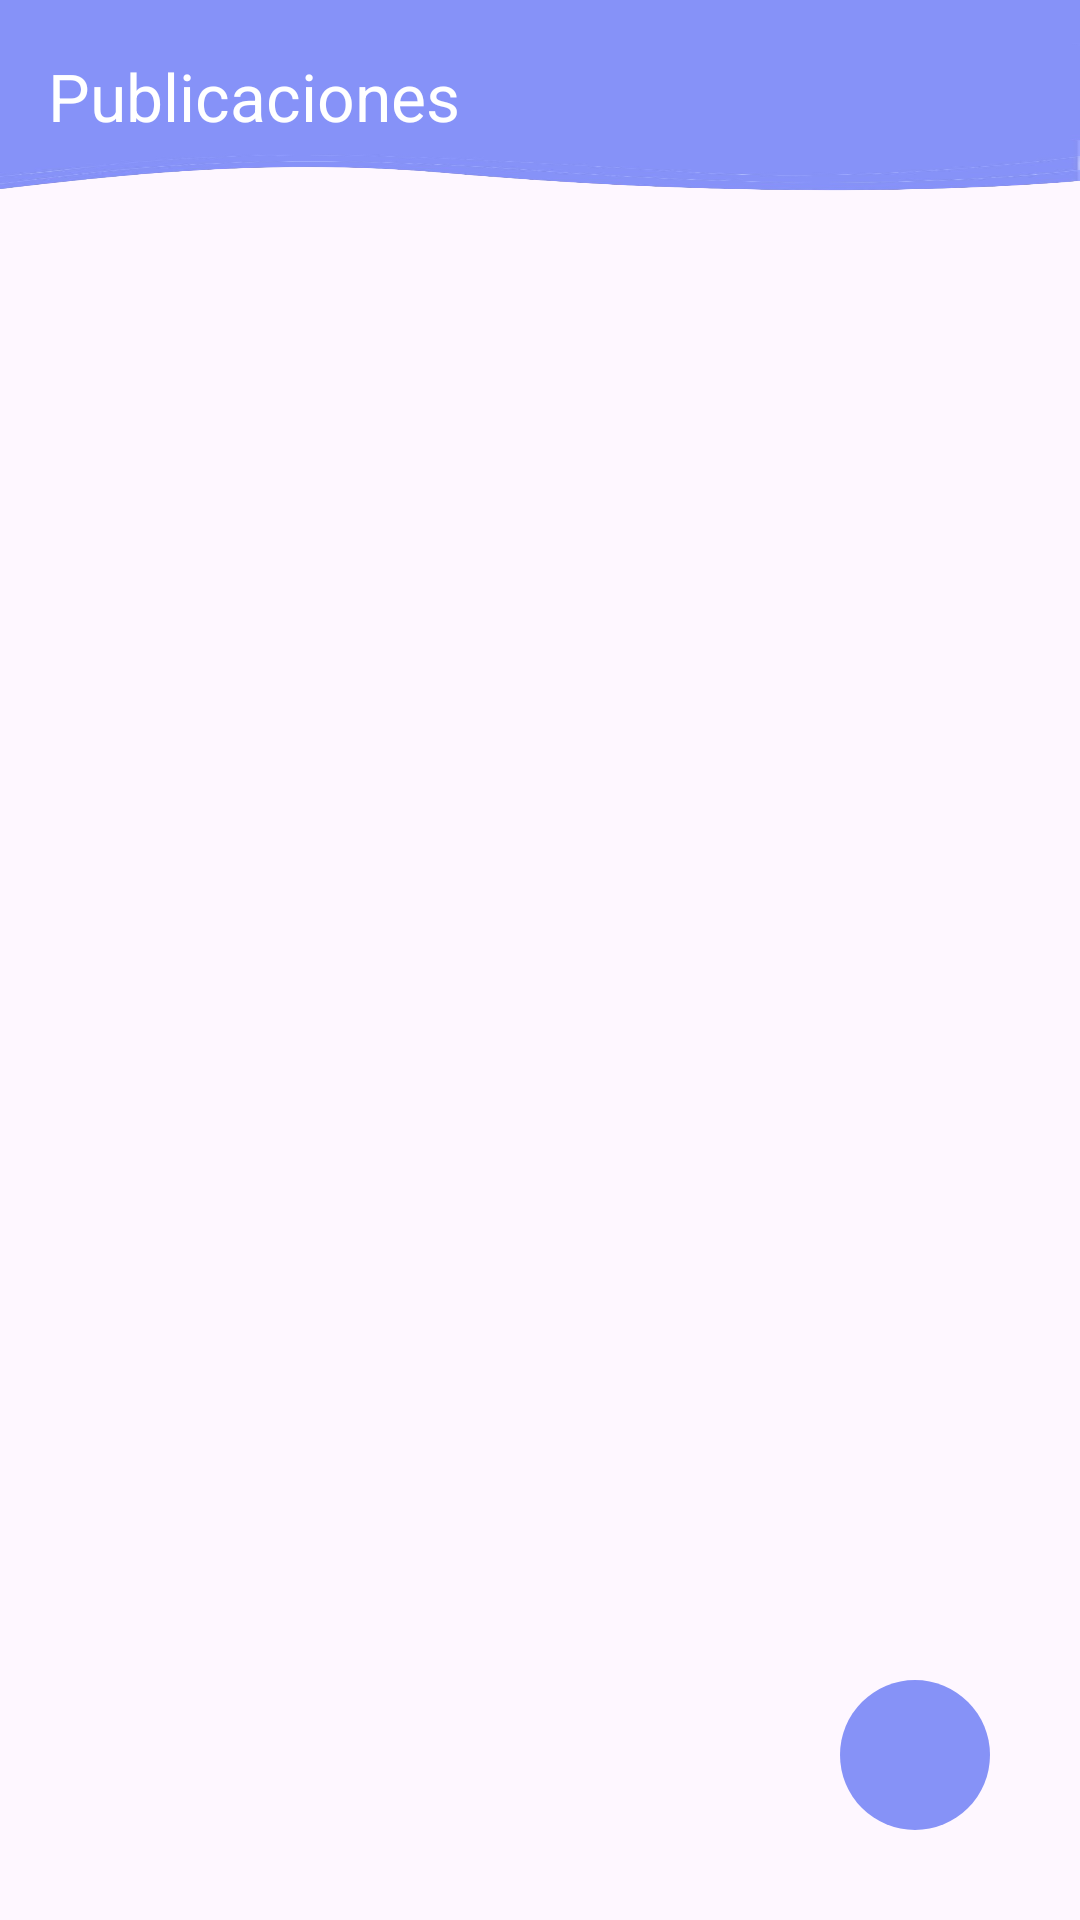

Layout XML and referenced resources for this Android screen:
<!-- AndroidManifest.xml: application theme Theme.AppChat -->
<!-- res/layout/fragment_home.xml -->
<?xml version="1.0" encoding="utf-8"?>
<androidx.coordinatorlayout.widget.CoordinatorLayout
    xmlns:android="http://schemas.android.com/apk/res/android"
    xmlns:tools="http://schemas.android.com/tools"
    xmlns:app="http://schemas.android.com/apk/res-auto"
    android:layout_width="match_parent"
    android:layout_height="match_parent"
    android:layout_marginBottom="70dp"
    tools:context=".view.fragments.HomeFragment">

    <com.google.android.material.appbar.AppBarLayout
        android:layout_width="match_parent"
        android:layout_height="wrap_content"
        android:theme="@style/ThemeOverlay.AppCompat.Dark.ActionBar">

        <androidx.appcompat.widget.Toolbar
            android:id="@+id/tools"
            android:layout_width="match_parent"
            android:layout_height="?attr/actionBarSize"
            android:background="@drawable/headerbkg"
            app:title="Publicaciones"
            app:titleTextColor="@android:color/white" />
    </com.google.android.material.appbar.AppBarLayout>

    <androidx.recyclerview.widget.RecyclerView
        android:id="@+id/recyclerView"
        android:layout_width="match_parent"
        android:layout_height="match_parent"
        app:layout_behavior="@string/appbar_scrolling_view_behavior" />
    <ImageView
        android:id="@+id/fab"
        android:layout_width="50dp"
        android:layout_height="50dp"
        android:src="@drawable/ic_add"
        android:background="@drawable/circular_backg_lavanada"
        android:scaleType="centerCrop"
        android:layout_margin="30dp"
        android:layout_gravity="end|bottom"
        android:padding="7dp"/>
</androidx.coordinatorlayout.widget.CoordinatorLayout>
<!-- resources referenced by this layout -->
<resources>
  <!-- drawable circular_backg_lavanada (drawable) -->
  <?xml version="1.0" encoding="utf-8"?>
  <shape xmlns:android="http://schemas.android.com/apk/res/android">
      <solid android:color="@color/primary" />
      <corners android:radius="40dp"/>
  </shape>
  <!-- drawable headerbkg: png bitmap (drawable, 33828 bytes) -->
  <style name="Theme.AppChat" parent="Base.Theme.AppChat" />
  <color name="primary">#8692f7</color>
  <style name="Base.Theme.AppChat" parent="Theme.Material3.DayNight.NoActionBar">
          
          
          <item name="colorPrimary">@color/lavender</item>
          <item name="colorPrimaryVariant">@color/lavender</item>
          <item name="colorOnPrimary">@color/white</item>
          
          <item name="colorSecondary">@color/teal_200</item>
          <item name="colorSecondaryVariant">@color/teal_700</item>
          <item name="colorOnSecondary">@color/black</item>
          
          <item name="android:statusBarColor">?attr/colorPrimaryVariant</item>
          
      </style>
  <color name="lavender">#8692f7</color>
  <color name="white">#FFFFFFFF</color>
  <color name="teal_200">#FF03DAC5</color>
  <color name="teal_700">#FF018786</color>
  <color name="black">#FF000000</color>
</resources>
